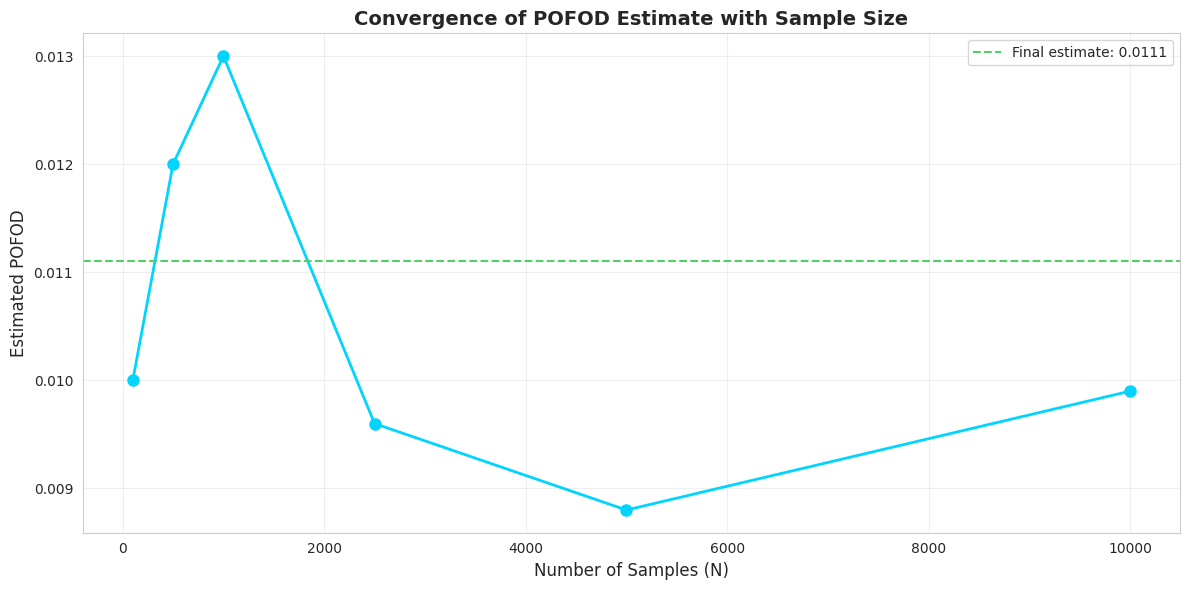

This chart was generated by the following Python code:
# Import required libraries
import numpy as np
import pandas as pd
import matplotlib.pyplot as plt
import seaborn as sns
from scipy import stats
from typing import List, Dict, Tuple
import random

# Set visualization defaults
sns.set_style('whitegrid')
plt.rcParams['figure.figsize'] = (14, 8)
np.random.seed(42)  # For reproducibility

print("Libraries loaded successfully")


# Example: POFOD Estimation for API
class POFODEstimator:
    """Estimate Probability of Failure on Demand using Monte Carlo"""
    
    def __init__(self, api_function):
        self.api_function = api_function
        self.results = []
    
    def generate_input_with_usage_profile(self) -> Dict:
        """
        Generate test input based on real-world usage patterns
        Valid inputs are 100x more common than invalid ones
        """
        # 99% valid inputs, 1% invalid (reflecting real usage)
        is_valid_attempt = random.random() < 0.99
        
        if is_valid_attempt:
            # Valid input patterns
            user_id = random.randint(1, 10000)
            amount = round(random.uniform(10, 1000), 2)
            currency = random.choice(['USD', 'EUR', 'GBP'])
            return {'user_id': user_id, 'amount': amount, 'currency': currency}
        else:
            # Invalid input patterns (edge cases)
            invalid_type = random.choice(['negative_amount', 'zero_amount', 'invalid_currency', 'missing_field'])
            
            if invalid_type == 'negative_amount':
                return {'user_id': 123, 'amount': -50.0, 'currency': 'USD'}
            elif invalid_type == 'zero_amount':
                return {'user_id': 123, 'amount': 0, 'currency': 'USD'}
            elif invalid_type == 'invalid_currency':
                return {'user_id': 123, 'amount': 100, 'currency': 'XXX'}
            else:  # missing_field
                return {'user_id': 123, 'amount': 100}  # missing currency
    
    def run_monte_carlo_simulation(self, num_samples: int = 10000) -> Dict:
        """Run Monte Carlo simulation to estimate POFOD"""
        failures = 0
        failure_types = {}
        
        for i in range(num_samples):
            test_input = self.generate_input_with_usage_profile()
            
            try:
                result = self.api_function(test_input)
                if result.get('status') == 'error':
                    failures += 1
                    error_type = result.get('error_type', 'unknown')
                    failure_types[error_type] = failure_types.get(error_type, 0) + 1
            except Exception as e:
                failures += 1
                failure_types[str(type(e).__name__)] = failure_types.get(str(type(e).__name__), 0) + 1
        
        pofod = failures / num_samples
        
        # Calculate confidence interval (95%)
        z_score = 1.96  # 95% confidence
        standard_error = np.sqrt(pofod * (1 - pofod) / num_samples)
        margin_of_error = z_score * standard_error
        
        return {
            'num_samples': num_samples,
            'failures': failures,
            'pofod': pofod,
            'confidence_interval': (pofod - margin_of_error, pofod + margin_of_error),
            'failure_types': failure_types
        }

# Simulated payment API
def payment_api(input_data):
    """Simulated payment API with realistic failure modes"""
    # Missing field
    if 'currency' not in input_data:
        return {'status': 'error', 'error_type': 'missing_field'}
    
    # Invalid amount
    if input_data.get('amount', 0) <= 0:
        return {'status': 'error', 'error_type': 'invalid_amount'}
    
    # Invalid currency
    if input_data.get('currency') not in ['USD', 'EUR', 'GBP']:
        return {'status': 'error', 'error_type': 'invalid_currency'}
    
    # Simulated rare failure (0.1% of valid requests fail due to internal error)
    if random.random() < 0.001:
        return {'status': 'error', 'error_type': 'internal_server_error'}
    
    return {'status': 'success', 'transaction_id': f'TXN_{random.randint(100000, 999999)}'}

# Run POFOD estimation
estimator = POFODEstimator(payment_api)
results = estimator.run_monte_carlo_simulation(num_samples=10000)

print("Monte Carlo POFOD Estimation for Payment API")
print("="*60)
print(f"\nSimulation Parameters:")
print(f"  Number of samples: {results['num_samples']:,}")
print(f"  Total failures: {results['failures']}")
print(f"\nProbability of Failure on Demand (POFOD):")
print(f"  Estimated POFOD: {results['pofod']:.4f} ({results['pofod']*100:.2f}%)")
print(f"  95% Confidence Interval: [{results['confidence_interval'][0]:.4f}, {results['confidence_interval'][1]:.4f}]")
print(f"\nFailure Type Distribution:")
for error_type, count in sorted(results['failure_types'].items(), key=lambda x: x[1], reverse=True):
    print(f"  {error_type}: {count} ({count/results['failures']*100:.1f}%)")

# Visualize convergence
sample_sizes = [100, 500, 1000, 2500, 5000, 10000]
pofod_estimates = []

for n in sample_sizes:
    temp_estimator = POFODEstimator(payment_api)
    temp_result = temp_estimator.run_monte_carlo_simulation(n)
    pofod_estimates.append(temp_result['pofod'])

plt.figure(figsize=(12, 6))
plt.plot(sample_sizes, pofod_estimates, 'o-', linewidth=2, markersize=8, color='#00d4ff')
plt.axhline(y=results['pofod'], color='#51cf66', linestyle='--', label=f'Final estimate: {results["pofod"]:.4f}')
plt.xlabel('Number of Samples (N)', fontsize=12)
plt.ylabel('Estimated POFOD', fontsize=12)
plt.title('Convergence of POFOD Estimate with Sample Size', fontsize=14, fontweight='bold')
plt.legend()
plt.grid(True, alpha=0.3)
plt.tight_layout()
plt.show()

print(f"\n📊 Key Finding: Estimate stabilizes around N=5000 samples (accuracy ∝ 1/√N)")
